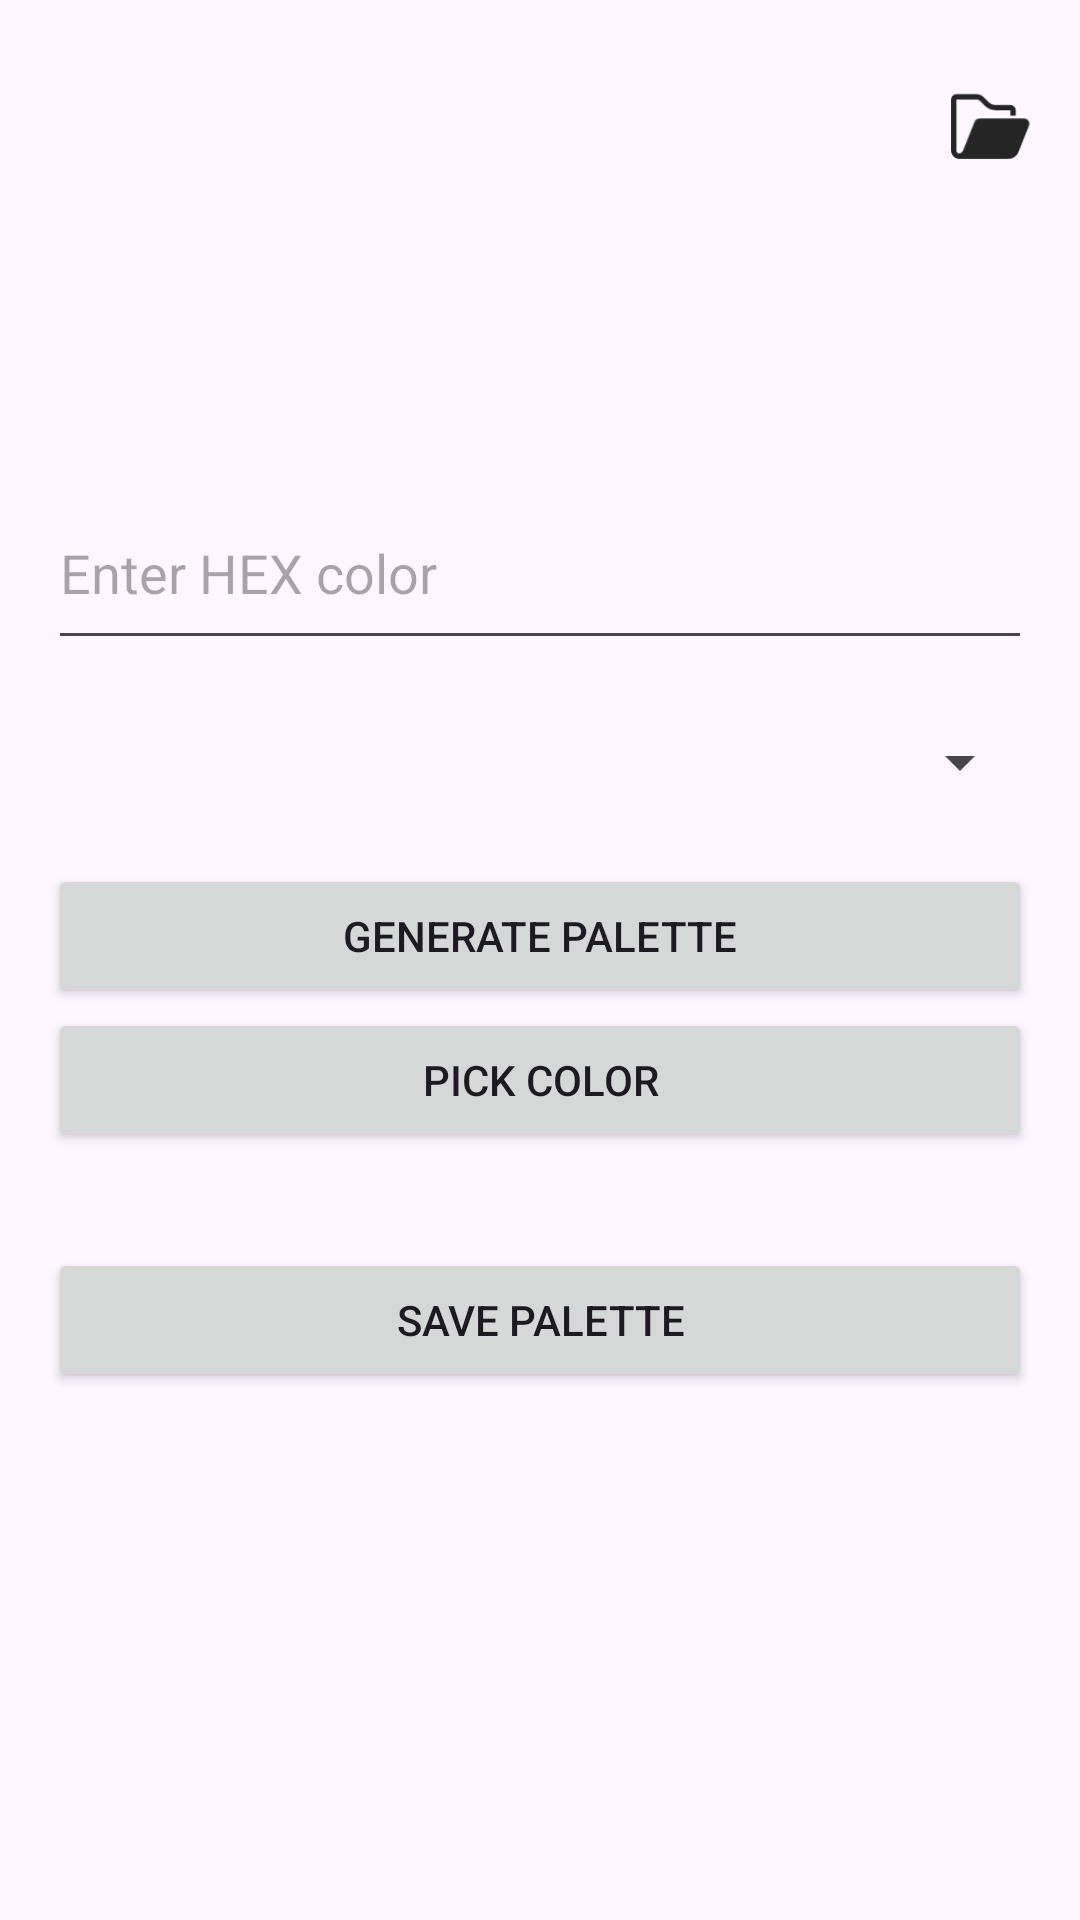

This screen was rendered from an Android layout file. Write that file and the resources it references.
<!-- AndroidManifest.xml: application theme Theme.Emp -->
<!-- res/layout/activity_main.xml -->
<LinearLayout
    xmlns:android="http://schemas.android.com/apk/res/android"
    android:layout_width="match_parent"
    android:layout_height="match_parent"
    android:orientation="vertical"
    android:padding="16dp">

    <LinearLayout
        android:layout_width="match_parent"
        android:layout_height="wrap_content"
        android:gravity="center_vertical"
        android:orientation="horizontal"
        android:layout_marginTop="10dp">

        <ImageButton
            android:id="@+id/settingsButton"
            android:layout_width="29dp"
            android:layout_height="33dp"
            android:background="@android:color/transparent"
            android:scaleType="fitCenter"
            android:src="@drawable/settings" />

        <Space
            android:layout_width="0dp"
            android:layout_height="wrap_content"
            android:layout_weight="1" />

        <ImageButton
            android:id="@+id/viewSavedPalettesButton"
            android:layout_width="29dp"
            android:layout_height="33dp"
            android:background="@android:color/transparent"
            android:scaleType="fitCenter"
            android:src="@drawable/open" />
    </LinearLayout>

    <EditText
        android:id="@+id/colorInput"
        android:layout_width="match_parent"
        android:layout_height="61dp"
        android:layout_marginTop="100dp"
        android:hint="Enter HEX color" />

    <Spinner
        android:id="@+id/schemeSpinner"
        android:layout_width="match_parent"
        android:layout_height="36dp"
        android:layout_marginTop="16dp" />

    <Button
        android:id="@+id/generateButton"
        android:layout_width="match_parent"
        android:layout_height="wrap_content"
        android:text="Generate Palette"
        android:layout_marginTop="16dp" />

    <Button
        android:id="@+id/colorPickerButton"
        android:layout_width="match_parent"
        android:layout_height="wrap_content"
        android:text="Pick Color" />

    <LinearLayout
        android:id="@+id/paletteContainer"
        android:layout_width="match_parent"
        android:layout_height="wrap_content"
        android:orientation="horizontal"
        android:layout_marginTop="16dp" />

    <Button
        android:id="@+id/savePaletteButton"
        android:layout_width="match_parent"
        android:layout_height="wrap_content"
        android:text="Save Palette"
        android:layout_marginTop="16dp" />

    <LinearLayout
        android:id="@+id/historyContainer"
        android:layout_width="match_parent"
        android:layout_height="wrap_content"
        android:orientation="horizontal"
        android:padding="8dp"
        android:gravity="start"
        android:layout_alignParentBottom="true"/>
</LinearLayout>
<!-- resources referenced by this layout -->
<resources>
  <!-- drawable open: png bitmap (drawable, 2635 bytes) -->
  <!-- drawable settings: png bitmap (drawable-night, 4696 bytes) -->
  <style name="Theme.Emp" parent="Base.Theme.Emp" />
  <style name="Base.Theme.Emp" parent="Theme.Material3.DayNight.NoActionBar">
          
          
      </style>
</resources>
